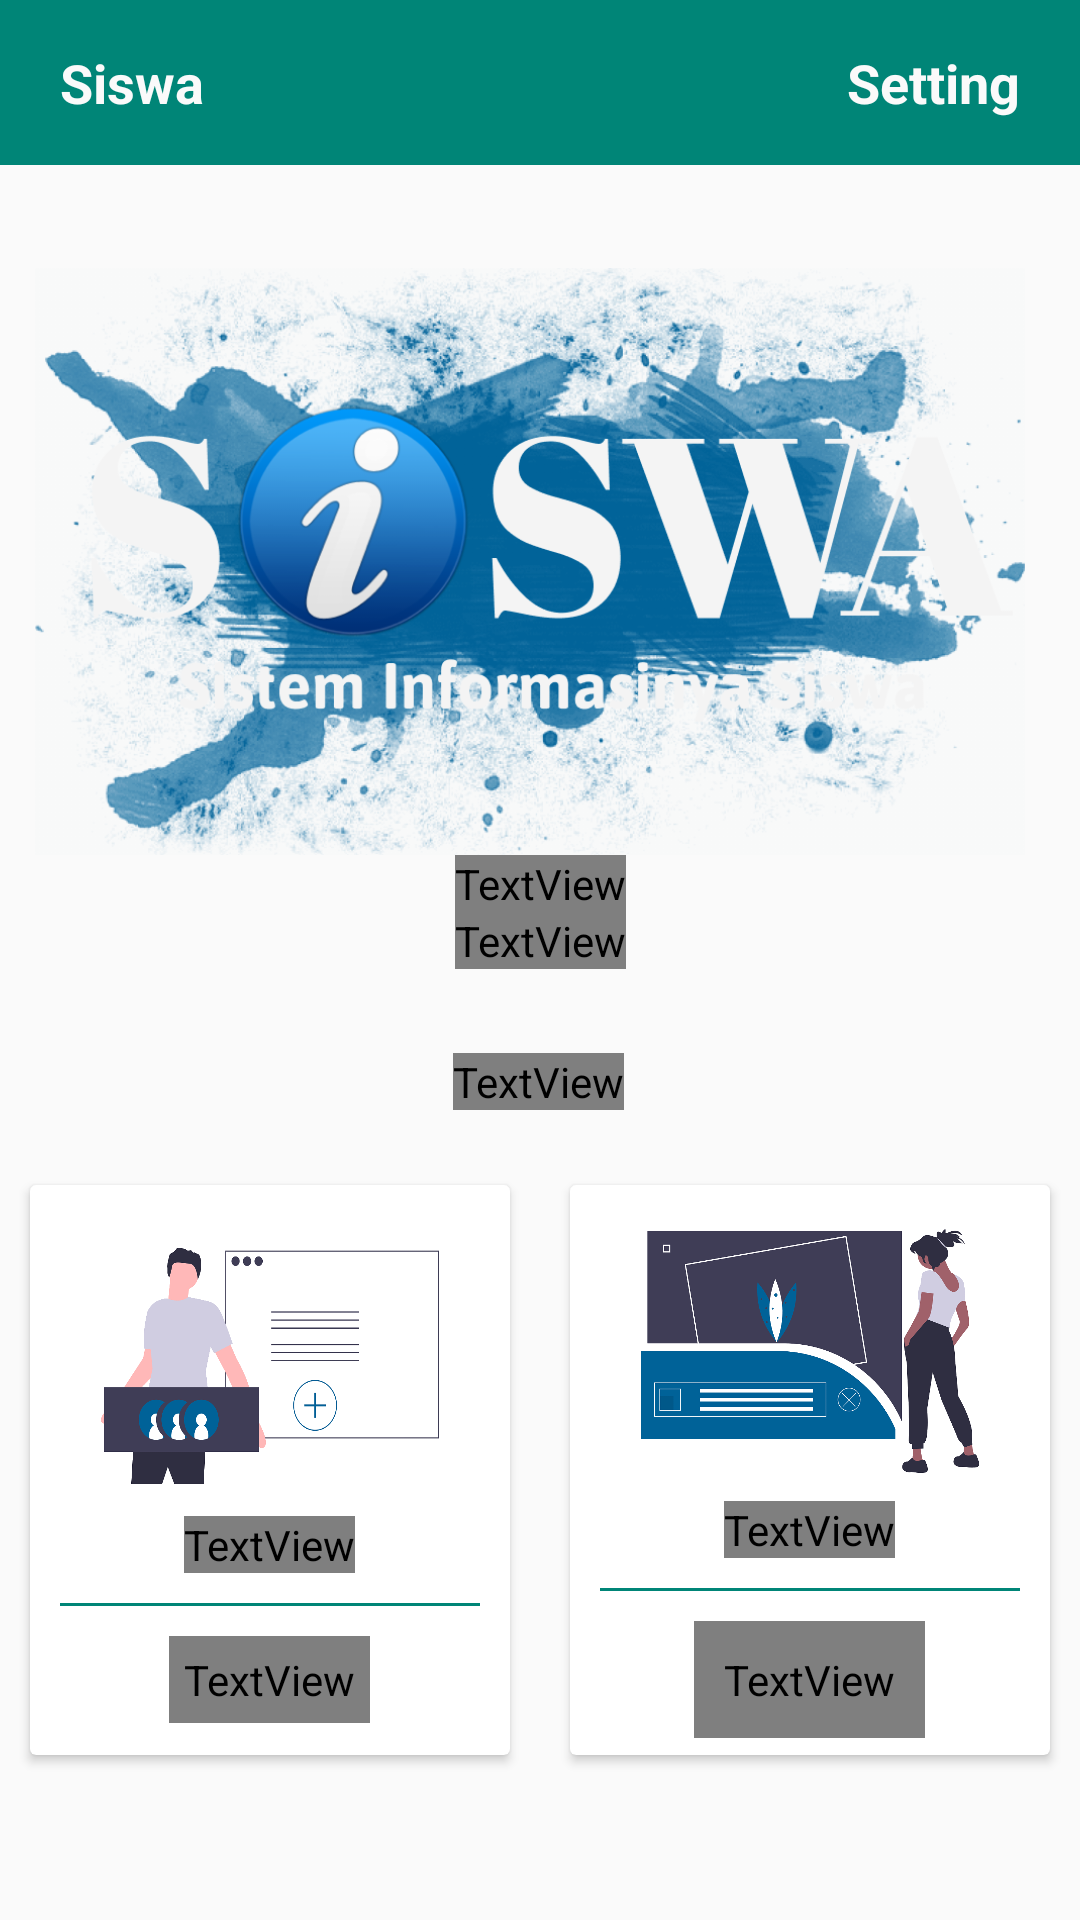

This screen was rendered from an Android layout file. Write that file and the resources it references.
<!-- AndroidManifest.xml: application theme AppTheme -->
<!-- res/layout/activity_main.xml -->
<?xml version="1.0" encoding="utf-8"?>
<androidx.constraintlayout.widget.ConstraintLayout xmlns:android="http://schemas.android.com/apk/res/android"
    xmlns:app="http://schemas.android.com/apk/res-auto"
    xmlns:tools="http://schemas.android.com/tools"
    android:layout_width="match_parent"
    android:layout_height="match_parent"
    android:orientation="horizontal"
    android:background="?android:windowBackground">

<LinearLayout
    android:id="@+id/header"
    android:layout_width="match_parent"
    android:layout_height="55dp"
    android:orientation="horizontal"
    android:background="@color/colorPrimary"
    app:layout_constraintStart_toStartOf="parent"
    app:layout_constraintTop_toTopOf="parent"
    app:layout_constraintEnd_toEndOf="parent">

    <TextView
        android:layout_width="wrap_content"
        android:layout_height="wrap_content"
        android:text="Siswa"
        android:textColor="@color/whiteColor"
        android:textStyle="bold"
        android:textSize="18dp"
        android:layout_gravity="center"
        android:layout_marginLeft="20dp"/>

    <TextView
        android:layout_width="match_parent"
        android:layout_height="wrap_content"
        android:text="Setting"
        android:textSize="18dp"
        android:textStyle="bold"
        android:textColor="@color/whiteColor"
        android:layout_gravity="center"
        android:gravity="right"
        android:layout_marginRight="20dp"
        android:onClick="handleSetting"
        />
</LinearLayout>
<ScrollView
    android:layout_width="match_parent"
    android:layout_height="wrap_content"
    app:layout_constraintStart_toStartOf="parent"
    app:layout_constraintEnd_toEndOf="parent"
    app:layout_constraintTop_toBottomOf="@id/header">

    <androidx.constraintlayout.widget.ConstraintLayout
        xmlns:android="http://schemas.android.com/apk/res/android"
        xmlns:app="http://schemas.android.com/apk/res-auto"
        xmlns:tools="http://schemas.android.com/tools"
        android:layout_width="wrap_content"
        android:layout_height="match_parent"
        tools:context=".activites.MainActivity">

        <ImageView
            android:id="@+id/background"
            android:layout_width="wrap_content"
            android:layout_height="200dp"
            android:src="@drawable/logo1"
            app:layout_constraintHorizontal_bias="0.0"
            app:layout_constraintLeft_toLeftOf="parent"
            app:layout_constraintRight_toRightOf="parent"
            app:layout_constraintTop_toTopOf="parent"
            android:layout_marginTop="30dp"/>

        <TextView
            android:id="@+id/welcome_text"
            android:layout_width="wrap_content"
            android:layout_height="wrap_content"
            android:fontFamily="montserrat_semi_bold"
            android:text="Welcome to Siswa App"
            android:textColor="?attr/fontPrimary"
            android:textStyle="bold"
            android:textSize="24sp"
            app:layout_constraintLeft_toLeftOf="parent"
            app:layout_constraintRight_toRightOf="parent"
            app:layout_constraintTop_toBottomOf="@id/background"
            />

        <TextView
            android:id="@+id/sub_welcome"
            android:layout_width="wrap_content"
            android:layout_height="wrap_content"
            android:fontFamily="montserrat_light"
            android:text="Sistem Informasinya Siswa Masa Kini"
            android:textColor="?attr/fontPrimary"
            app:layout_constraintLeft_toLeftOf="parent"
            app:layout_constraintRight_toRightOf="parent"
            app:layout_constraintTop_toBottomOf="@+id/welcome_text"
            />

        <TextView
            android:id="@+id/features"
            android:layout_width="wrap_content"
            android:layout_height="wrap_content"
            android:layout_marginTop="28dp"
            android:fontFamily="montserrat_semi_bold"
            android:text="Our Features"
            android:textColor="?attr/fontPrimary"
            android:textSize="20dp"
            app:layout_constraintHorizontal_bias="0.498"
            app:layout_constraintLeft_toLeftOf="parent"
            app:layout_constraintRight_toRightOf="parent"
            app:layout_constraintTop_toBottomOf="@+id/sub_welcome" />


        <LinearLayout
            android:clipToPadding="false"
            android:gravity="center"
            android:orientation="horizontal"
            android:layout_width="match_parent"
            android:layout_height="wrap_content"
            android:layout_marginTop="15dp"
            app:layout_constraintLeft_toLeftOf="parent"
            app:layout_constraintRight_toRightOf="parent"
            app:layout_constraintTop_toBottomOf="@+id/features">

        <androidx.cardview.widget.CardView
            android:id="@+id/tambahData"
            android:clickable="true"
            android:layout_width="160dp"
            android:layout_height="190dp"
            android:layout_margin="10dp"
            android:onClick="handleTambahData"
            android:background="#f5f6fa"
            app:layout_constraintLeft_toLeftOf="parent"
            app:layout_constraintRight_toRightOf="parent"
            app:layout_constraintTop_toBottomOf="@+id/features"
            >
            <LinearLayout
                android:layout_width="match_parent"
                android:layout_height="match_parent"
                android:orientation="vertical"
                android:gravity="center">
                <ImageView
                    android:layout_width="140dp"
                    android:layout_height="100dp"
                    android:background="@drawable/tambahdata"
                    android:padding="10dp"/>
                <TextView
                    android:layout_width="wrap_content"
                    android:layout_height="wrap_content"
                    android:textStyle="bold"
                    android:text="Tambah Data"
                    android:textColor="?attr/fontPrimary"/>
                <View
                    android:layout_width="match_parent"
                    android:layout_height="1dp"
                    android:background="@color/colorPrimary"
                    android:layout_margin="10dp"/>
                <TextView
                    android:layout_width="wrap_content"
                    android:layout_height="wrap_content"
                    android:gravity="center"
                    android:text="Tambah informasi diri anda"
                    android:padding="5dp"
                    android:textColor="?attr/fontSecondary"/>

            </LinearLayout>
        </androidx.cardview.widget.CardView>

        <androidx.cardview.widget.CardView
            android:id="@+id/lihatData"
            android:clickable="true"
            android:layout_width="160dp"
            android:layout_height="190dp"
            android:layout_margin="10dp"
            android:onClick="handleLihatData"
            android:background="#f5f6fa"
            app:layout_constraintLeft_toLeftOf="parent"
            app:layout_constraintRight_toRightOf="parent"
            app:layout_constraintTop_toBottomOf="@+id/tambahData"
            >
            <LinearLayout
                android:layout_width="match_parent"
                android:layout_height="match_parent"
                android:orientation="vertical"
                android:gravity="center">
                <ImageView
                    android:layout_width="140dp"
                    android:layout_height="100dp"
                    android:background="@drawable/lihatdata"
                    android:padding="10dp"/>
                <TextView
                    android:layout_width="wrap_content"
                    android:layout_height="wrap_content"
                    android:textStyle="bold"
                    android:text="Lihat Data"
                    android:textColor="?attr/fontPrimary"/>
                <View
                    android:layout_width="match_parent"
                    android:layout_height="1dp"
                    android:background="@color/colorPrimary"
                    android:layout_margin="10dp"/>
                <TextView
                    android:layout_width="wrap_content"
                    android:layout_height="wrap_content"
                    android:gravity="center"
                    android:text="Lihat Data Semua Siswa"
                    android:padding="10dp"
                    android:textColor="?attr/fontSecondary"/>

            </LinearLayout>
        </androidx.cardview.widget.CardView>
        </LinearLayout>

    </androidx.constraintlayout.widget.ConstraintLayout>
</ScrollView>
</androidx.constraintlayout.widget.ConstraintLayout>
<!-- resources referenced by this layout -->
<resources>
  <color name="colorPrimary">#008577</color>
  <color name="whiteColor">#fafafa</color>
  <!-- drawable lihatdata: png bitmap (drawable, 114629 bytes) -->
  <!-- drawable logo1: png bitmap (drawable, 727921 bytes) -->
  <!-- drawable tambahdata: png bitmap (drawable, 69552 bytes) -->
  <style name="AppTheme" parent="Theme.AppCompat.Light.DarkActionBar">
          
          <item name="colorPrimary">@color/colorPrimary</item>
          <item name="colorAccent">@color/colorAccent</item>
          <item name="android:textColorPrimary">@android:color/white</item>
          <item name="windowActionBar">false</item>
          <item name="windowNoTitle">true</item>
      </style>
  <color name="colorAccent">#D81B60</color>
</resources>
